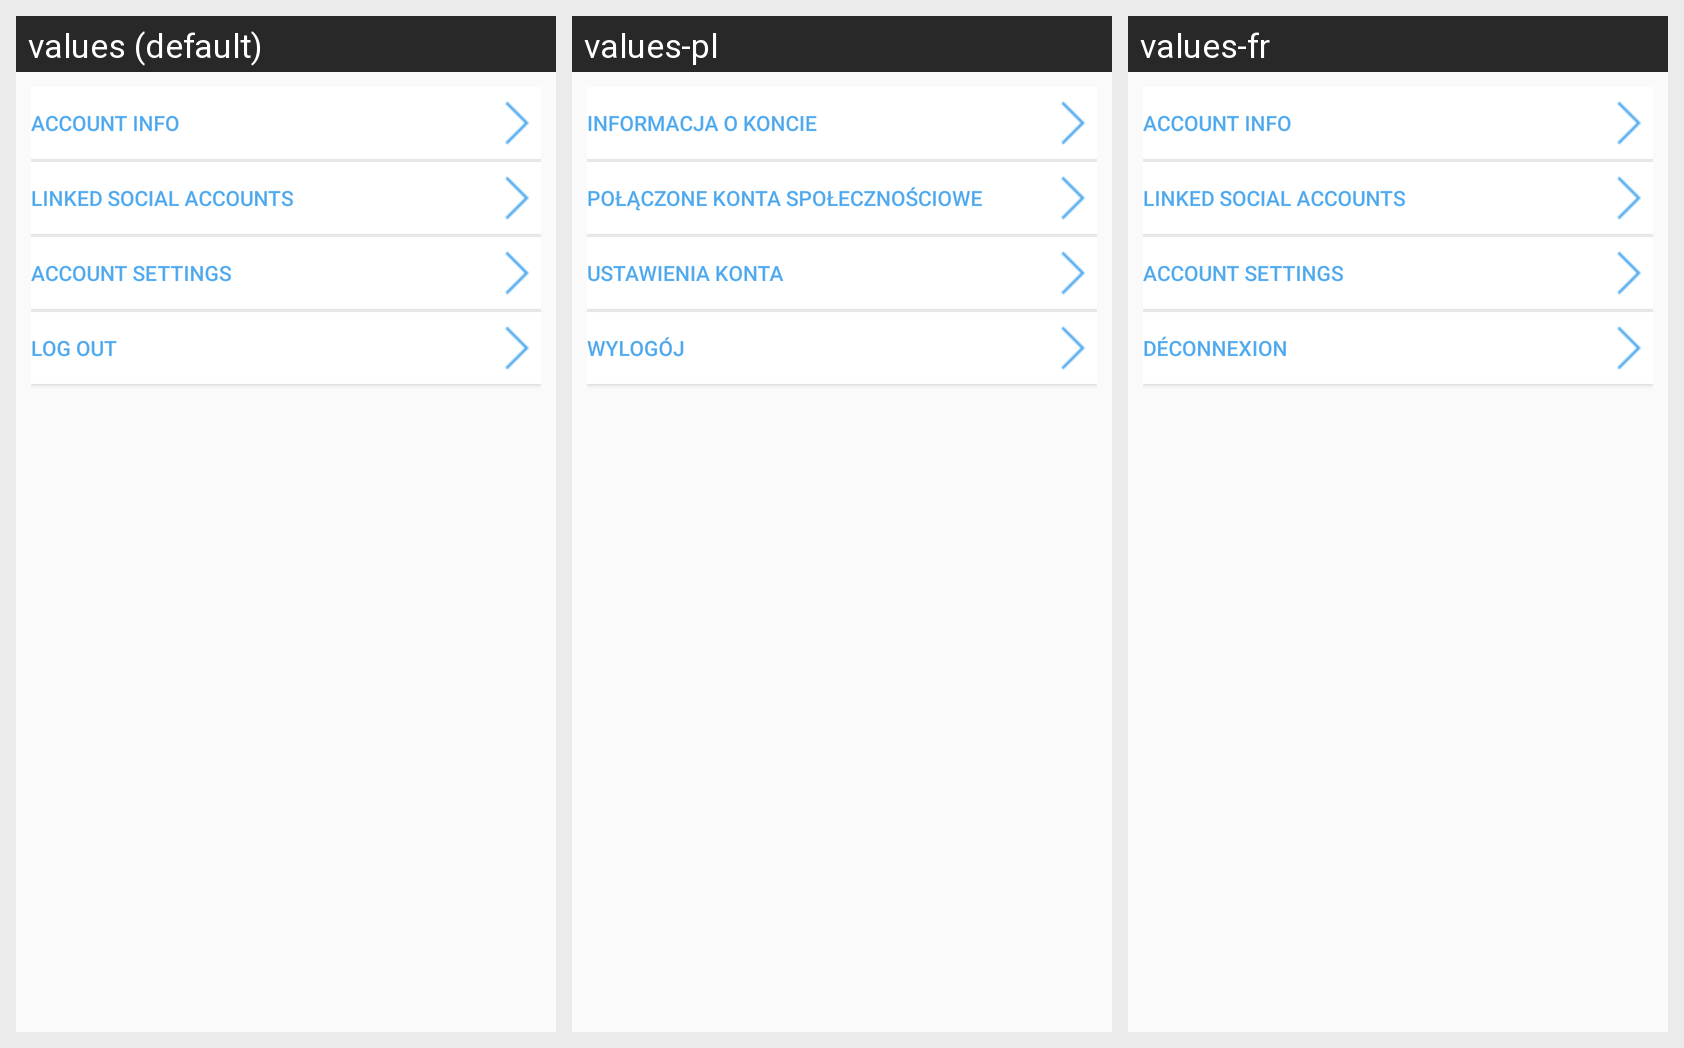

The same Android screen rendered under several of its app's locales, left to right. List the strings drawn on it with the default value and each locale's translation.
Android screen res/layout/user_profile_buttons.xml rendered under 3 locales, left to right: values (default), values-pl, values-fr. Device: Nexus 5 (rendered at 1080×1920; each locale shown at half size, 540×960, under a caption strip naming it); theme AppTheme.NoActionBar.
Strings drawn on this screen, with the default value and each locale's value (text and hints the layout hard-codes, and strings that could not be matched under every locale, appear in the picture but are not listed):

account_info
  values: Account Info
  values-pl: Informacja o koncie
  values-fr: Account Info  [not translated; the default value is used]

linked_social_platforms
  values: Linked Social Accounts
  values-pl: Połączone konta społecznościowe
  values-fr: Linked Social Accounts  [not translated; the default value is used]

account_settings
  values: Account Settings
  values-pl: Ustawienia konta
  values-fr: Account Settings  [not translated; the default value is used]

logout_button
  values: Log Out
  values-pl: Wylogój
  values-fr: Déconnexion
